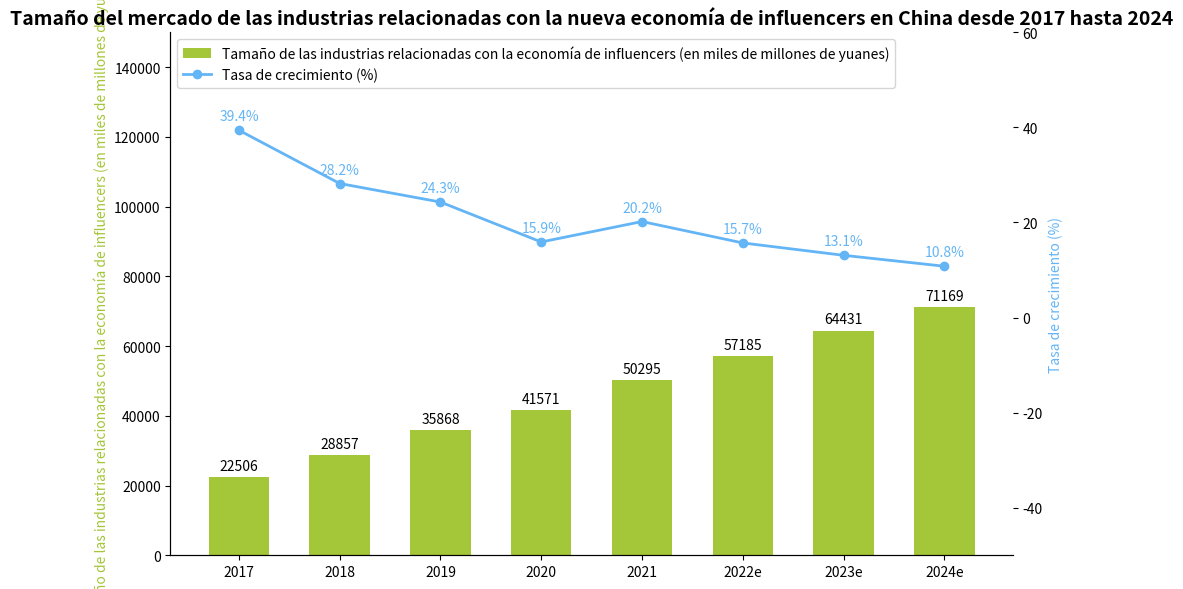

Write Python code to recreate this figure.
import matplotlib.pyplot as plt
import numpy as np

# Años
years = ["2017", "2018", "2019", "2020", "2021", "2022e", "2023e", "2024e"]
# Tamaño de las industrias relacionadas con la economía de influencers (en miles de millones de yuanes), los datos solo necesitan ser aproximadamente consistentes
industry_scale = [22506, 28857, 35868, 41571, 50295, 57185, 64431, 71169]
# Tasa de crecimiento (%), los datos solo necesitan ser aproximadamente consistentes
growth_rate = [39.4, 28.2, 24.3, 15.9, 20.2, 15.7, 13.1, 10.8]

# Crear un lienzo y subgráficos con un eje y dual
fig, ax1 = plt.subplots(figsize=(10, 6))
ax2 = ax1.twinx()

ax1.set_ylim(0, 150000)
ax2.set_ylim(-50, 60)

# Dibujar un gráfico de barras del tamaño de las industrias relacionadas con la economía de influencers
x = np.arange(len(years))
bar_width = 0.6
bars = ax1.bar(x, industry_scale, width=bar_width, color="#A4C639", label="Tamaño de las industrias relacionadas con la economía de influencers (en miles de millones de yuanes)")

# Dibujar un gráfico de línea de la tasa de crecimiento
line, = ax2.plot(x, growth_rate, marker='o', color="#64B5F6", label="Tasa de crecimiento (%)", linewidth=2)

# Añadir etiquetas de datos para el tamaño de la industria
for bar in bars:
    height = bar.get_height()
    ax1.annotate(f'{height}',
                 xy=(bar.get_x() + bar.get_width() / 2, height),
                 xytext=(0, 3),  # Ajustar la posición de la anotación
                 textcoords="offset points",
                 ha='center', va='bottom')

# Añadir etiquetas de datos para la tasa de crecimiento
for x_val, y_val in zip(x, growth_rate):
    ax2.annotate(f'{y_val}%',
                 xy=(x_val, y_val),
                 xytext=(0, 5),  # Ajustar la posición de la anotación
                 textcoords='offset points',
                 ha='center', va='bottom',
                 color="#64B5F6")

# Establecer las marcas y etiquetas del eje x
ax1.set_xticks(x)
ax1.set_xticklabels(years)
# Establecer las etiquetas del eje y
ax1.set_ylabel("Tamaño de las industrias relacionadas con la economía de influencers (en miles de millones de yuanes)", color="#A4C639")
ax2.set_ylabel("Tasa de crecimiento (%)", color="#64B5F6")
# Establecer el título
ax1.set_title("Tamaño del mercado de las industrias relacionadas con la nueva economía de influencers en China desde 2017 hasta 2024", fontsize=14, fontweight="bold")

# Combinar leyendas
handles, labels = ax1.get_legend_handles_labels()
handles.append(line)
labels.append(line.get_label())
ax1.legend(handles, labels, loc='upper left')

# Beautificar el gráfico ocultando los bordes superior y derecho (para ax1 y ax2)
for spine in ["top", "right"]:
    ax1.spines[spine].set_visible(False)
    ax2.spines[spine].set_visible(False)

plt.tight_layout()  # Ajustar automáticamente el diseño
plt.show()
